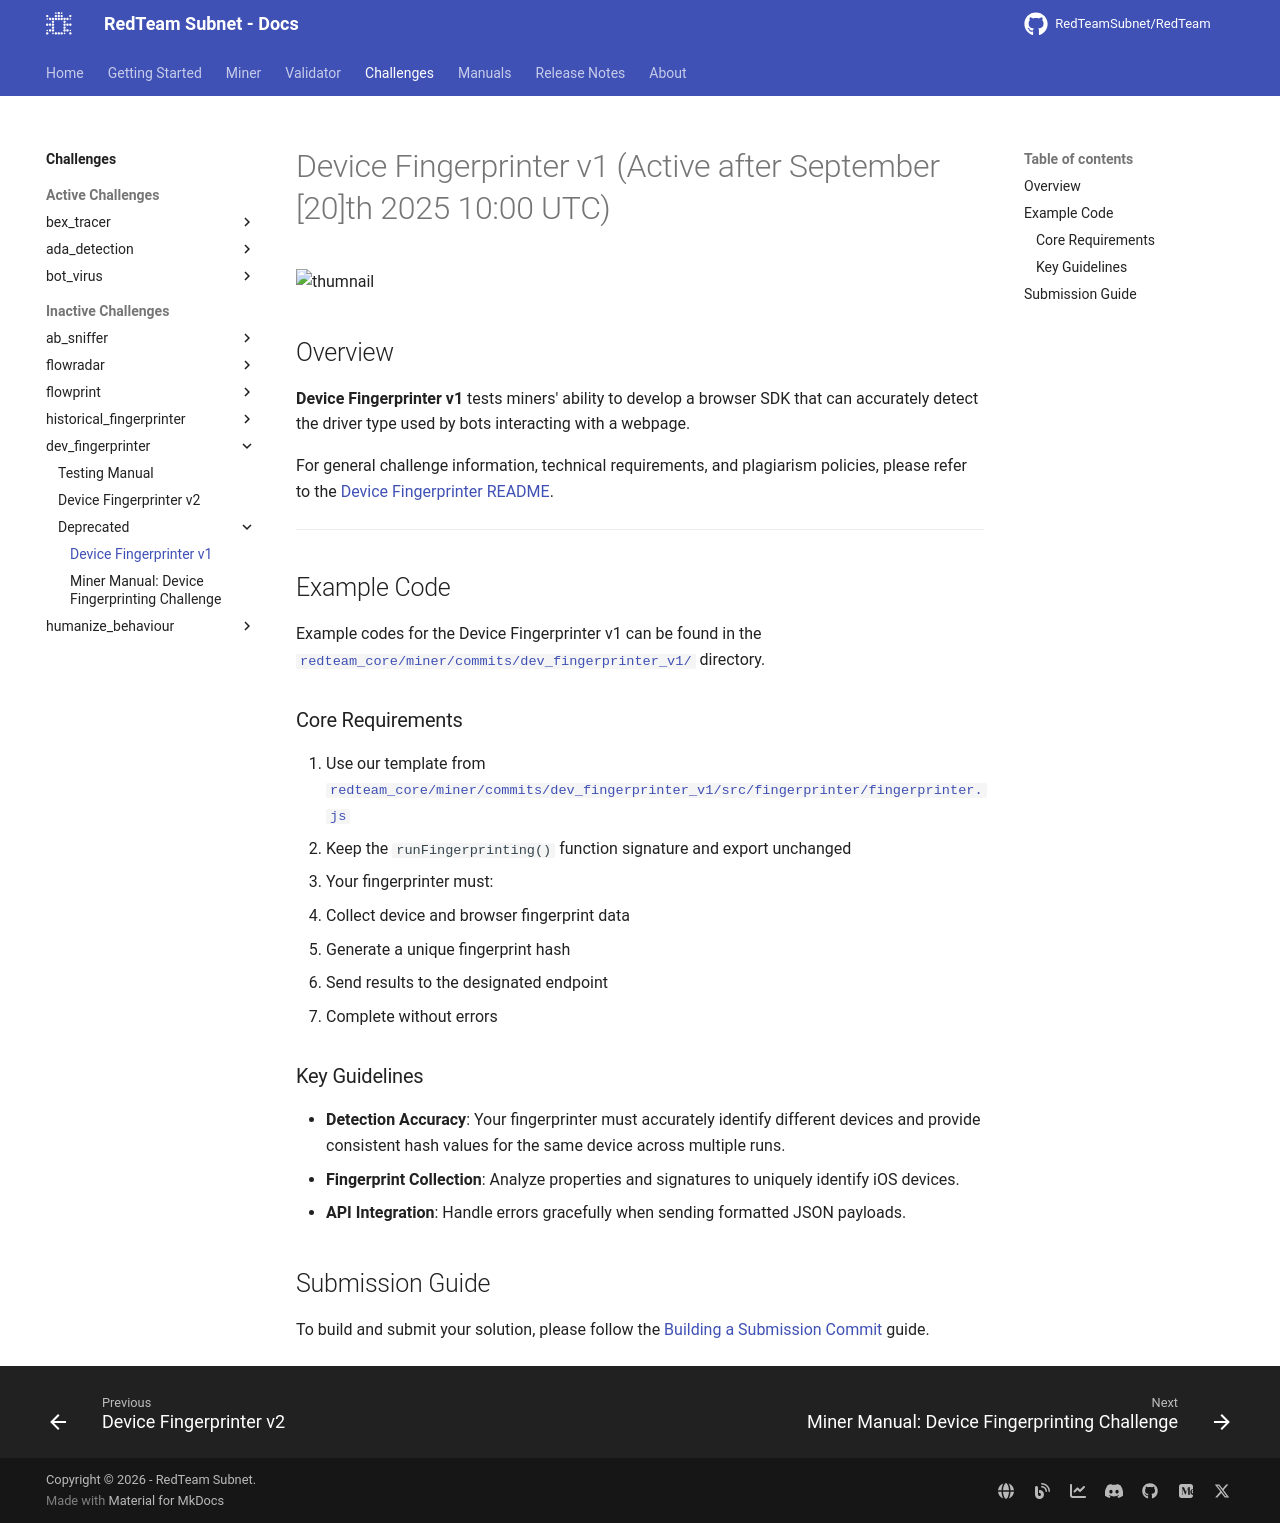

repository: RedTeamSubnet/RedTeam · page: 4.11/challenges/dev_fingerprinter/deprecated/dev_fingerprinter_v1/index.html · generator: mkdocs

---
title: Device Fingerprinter v1
---
# Device Fingerprinter v1 (Active after September [20]th 2025 10:00 UTC)

![thumnail](https://github.com/RedTeamSubnet/RedTeam/blob/798158139ddb551993e8241a88c3fdf201f56ec7/docs/assets/images/challenges/dev_fingerprinter_v1/thumbnail.png?raw=true)

## Overview

**Device Fingerprinter v1** tests miners' ability to develop a browser SDK that can accurately detect the driver type used by bots interacting with a webpage.

For general challenge information, technical requirements, and plagiarism policies, please refer to the [Device Fingerprinter README](../README.md).

---

## Example Code

Example codes for the Device Fingerprinter v1 can be found in the [`redteam_core/miner/commits/dev_fingerprinter_v1/`](https://github.com/RedTeamSubnet/RedTeam/blob/main/redteam_core/miner/commits/dev_fingerprinter_v1/) directory.

### Core Requirements

1. Use our template from [`redteam_core/miner/commits/dev_fingerprinter_v1/src/fingerprinter/fingerprinter.js`](https://github.com/RedTeamSubnet/RedTeam/blob/main/redteam_core/miner/commits/dev_fingerprinter_v1/src/fingerprinter/fingerprinter.js)
2. Keep the `runFingerprinting()` function signature and export unchanged
3. Your fingerprinter must:
   - Collect device and browser fingerprint data
   - Generate a unique fingerprint hash
   - Send results to the designated endpoint
   - Complete without errors

### Key Guidelines

- **Detection Accuracy**: Your fingerprinter must accurately identify different devices and provide consistent hash values for the same device across multiple runs.
- **Fingerprint Collection**: Analyze properties and signatures to uniquely identify iOS devices.
- **API Integration**: Handle errors gracefully when sending formatted JSON payloads.

## Submission Guide

To build and submit your solution, please follow the [Building a Submission Commit](../../../miner/workflow/3.build-and-publish.md) guide.
